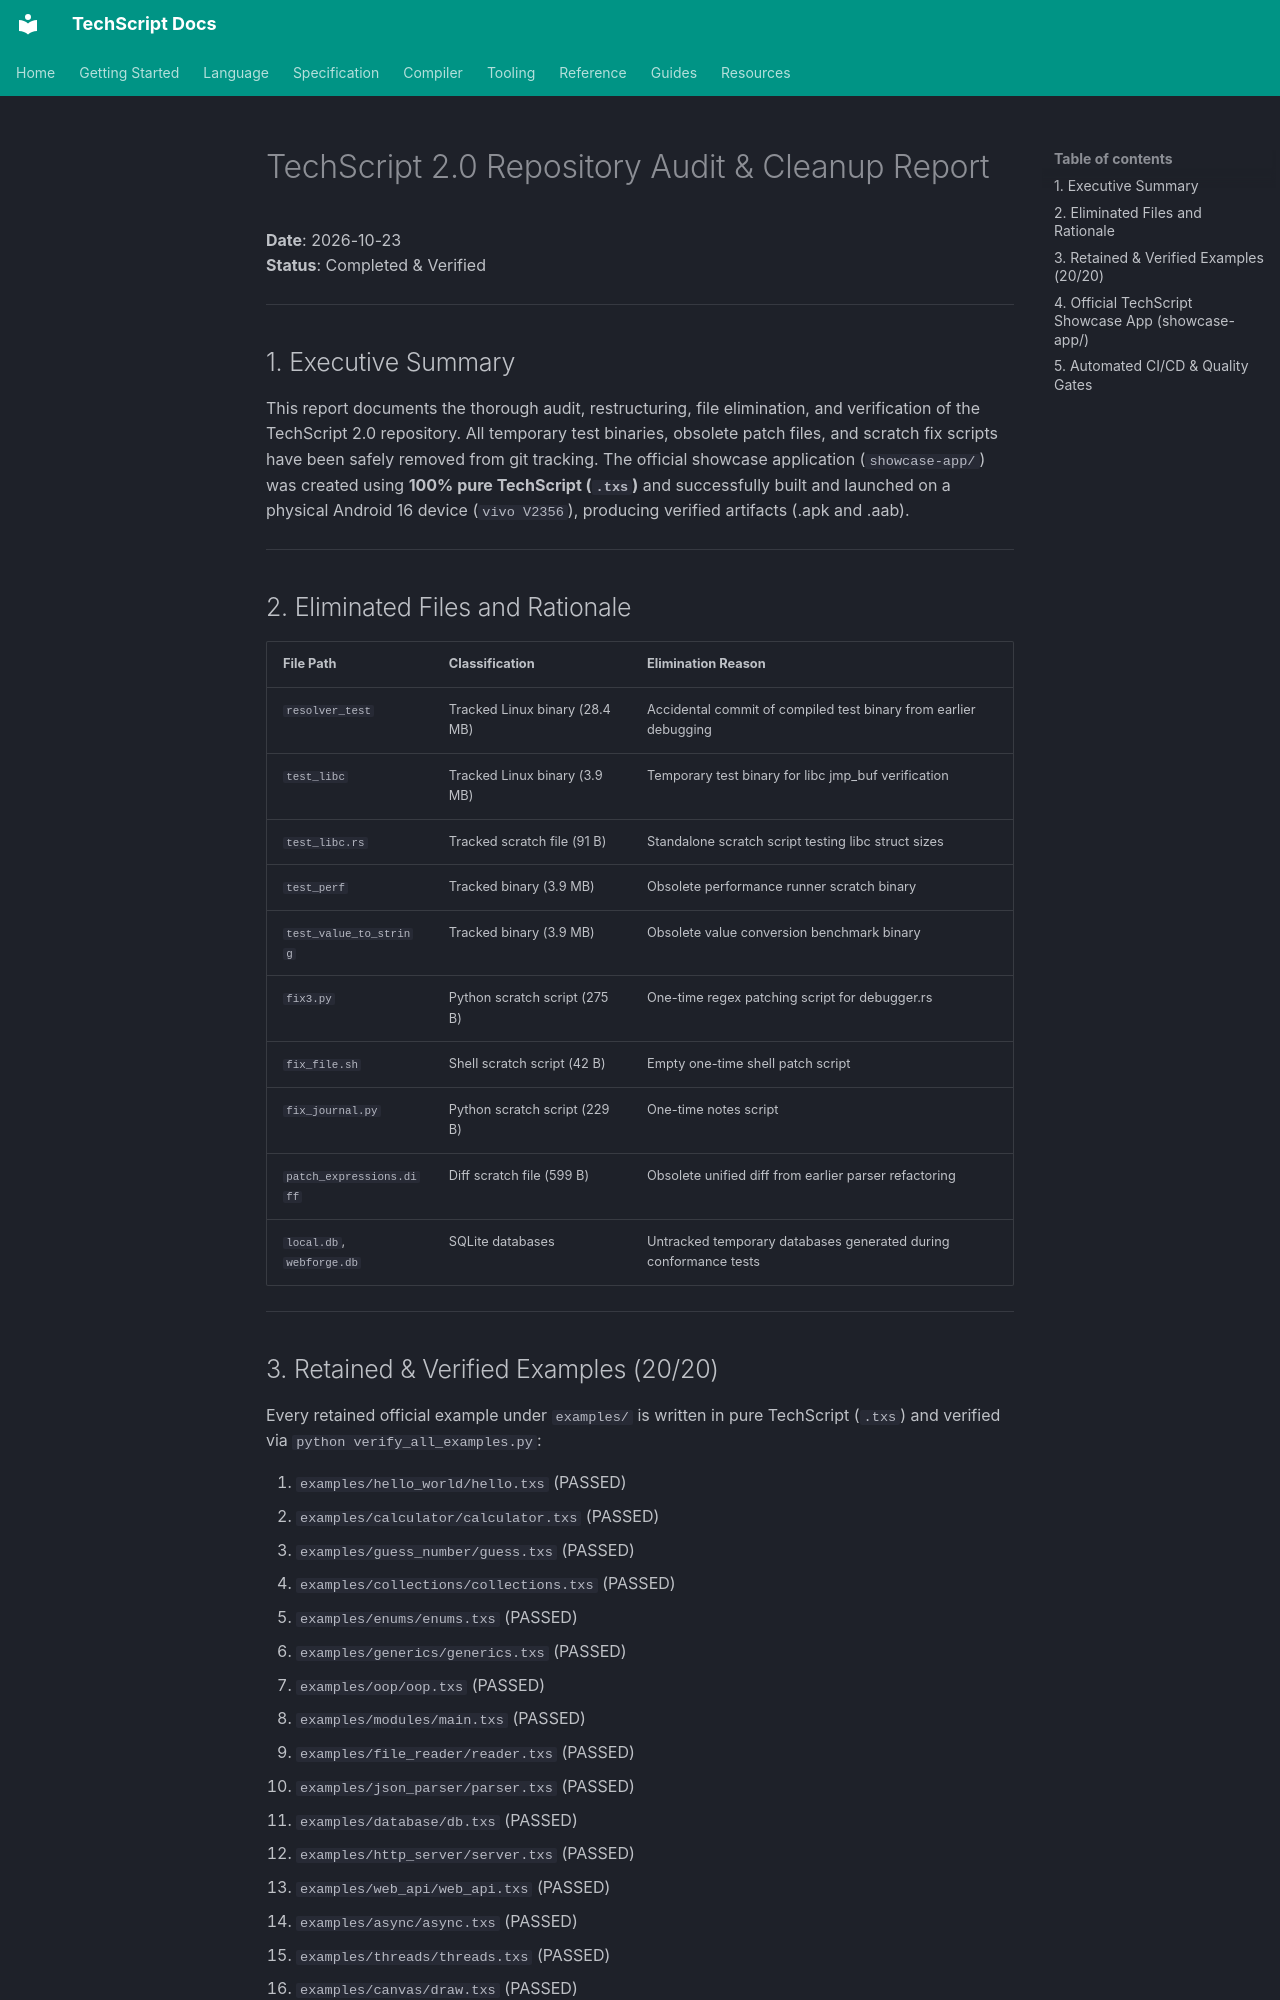

repository: Tcode-Motion/techscript · page: audits/REPOSITORY_AUDIT_REPORT/index.html · generator: mkdocs

# TechScript 2.0 Repository Audit & Cleanup Report

**Date**: 2026-10-23  
**Status**: Completed & Verified  

---

## 1. Executive Summary

This report documents the thorough audit, restructuring, file elimination, and verification of the TechScript 2.0 repository. All temporary test binaries, obsolete patch files, and scratch fix scripts have been safely removed from git tracking. The official showcase application (`showcase-app/`) was created using **100% pure TechScript (`.txs`)** and successfully built and launched on a physical Android 16 device (`vivo V2356`), producing verified artifacts (.apk and .aab).

---

## 2. Eliminated Files and Rationale

| File Path | Classification | Elimination Reason |
| :--- | :--- | :--- |
| `resolver_test` | Tracked Linux binary (28.4 MB) | Accidental commit of compiled test binary from earlier debugging |
| `test_libc` | Tracked Linux binary (3.9 MB) | Temporary test binary for libc jmp_buf verification |
| `test_libc.rs` | Tracked scratch file (91 B) | Standalone scratch script testing libc struct sizes |
| `test_perf` | Tracked binary (3.9 MB) | Obsolete performance runner scratch binary |
| `test_value_to_string` | Tracked binary (3.9 MB) | Obsolete value conversion benchmark binary |
| `fix3.py` | Python scratch script (275 B) | One-time regex patching script for debugger.rs |
| `fix_file.sh` | Shell scratch script (42 B) | Empty one-time shell patch script |
| `fix_journal.py` | Python scratch script (229 B) | One-time notes script |
| `patch_expressions.diff` | Diff scratch file (599 B) | Obsolete unified diff from earlier parser refactoring |
| `local.db`, `webforge.db` | SQLite databases | Untracked temporary databases generated during conformance tests |

---
